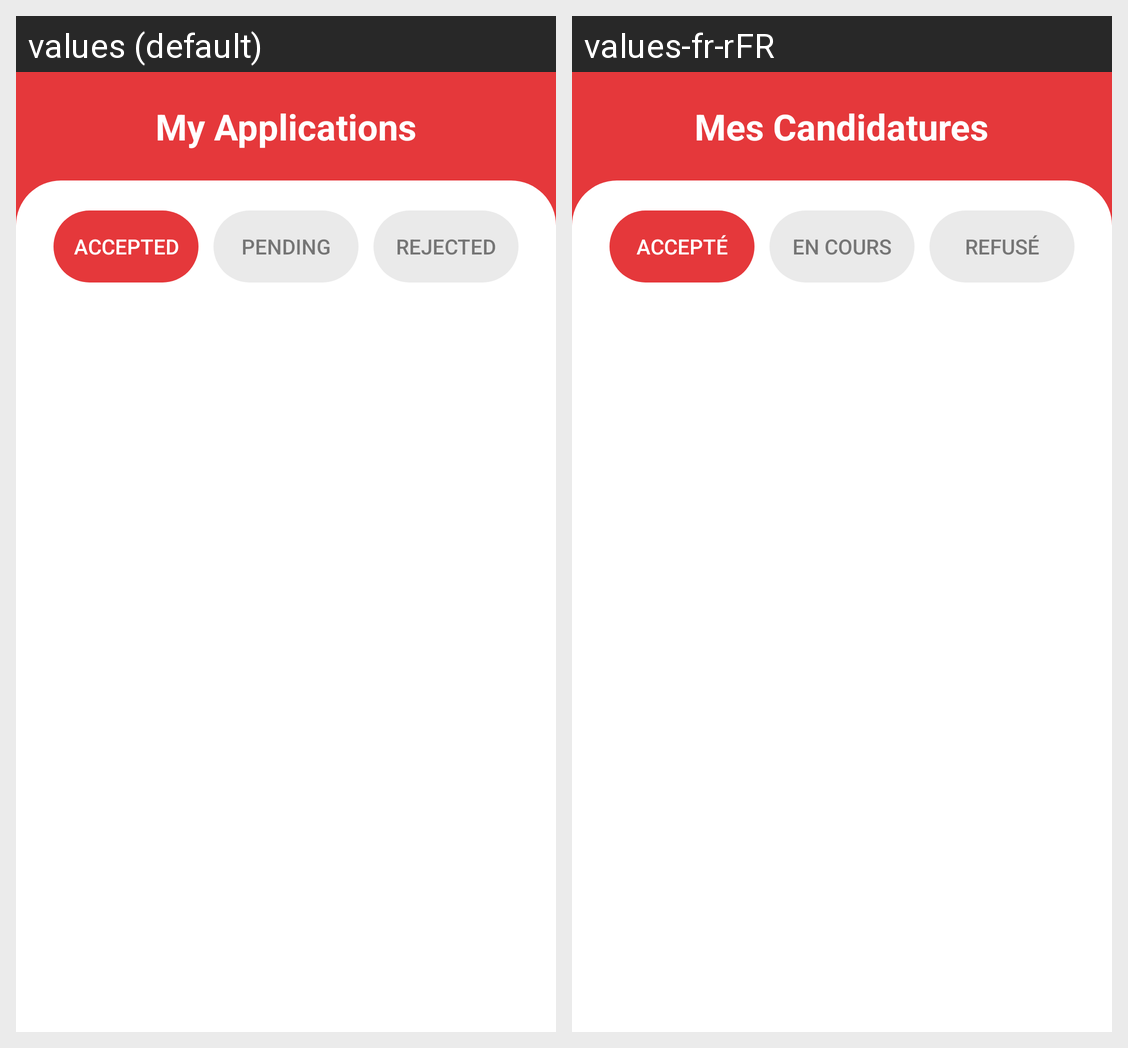

For this localized Android screen grid, give each drawn string resource with its value in every locale shown.
Android screen res/layout/fragment_my_applications.xml rendered under 2 locales, left to right: values (default), values-fr-rFR. Device: Nexus 5 (rendered at 1080×1920; each locale shown at half size, 540×960, under a caption strip naming it); theme Theme.Interim.
Strings drawn on this screen, with the default value and each locale's value (text and hints the layout hard-codes, and strings that could not be matched under every locale, appear in the picture but are not listed):

myApplicationsTitle
  values: My Applications
  values-fr-rFR: Mes Candidatures

acceptedBtn
  values: Accepted
  values-fr-rFR: Accepté

pendingBtn
  values: Pending
  values-fr-rFR: En cours

rejectedBtn
  values: Rejected
  values-fr-rFR: Refusé
